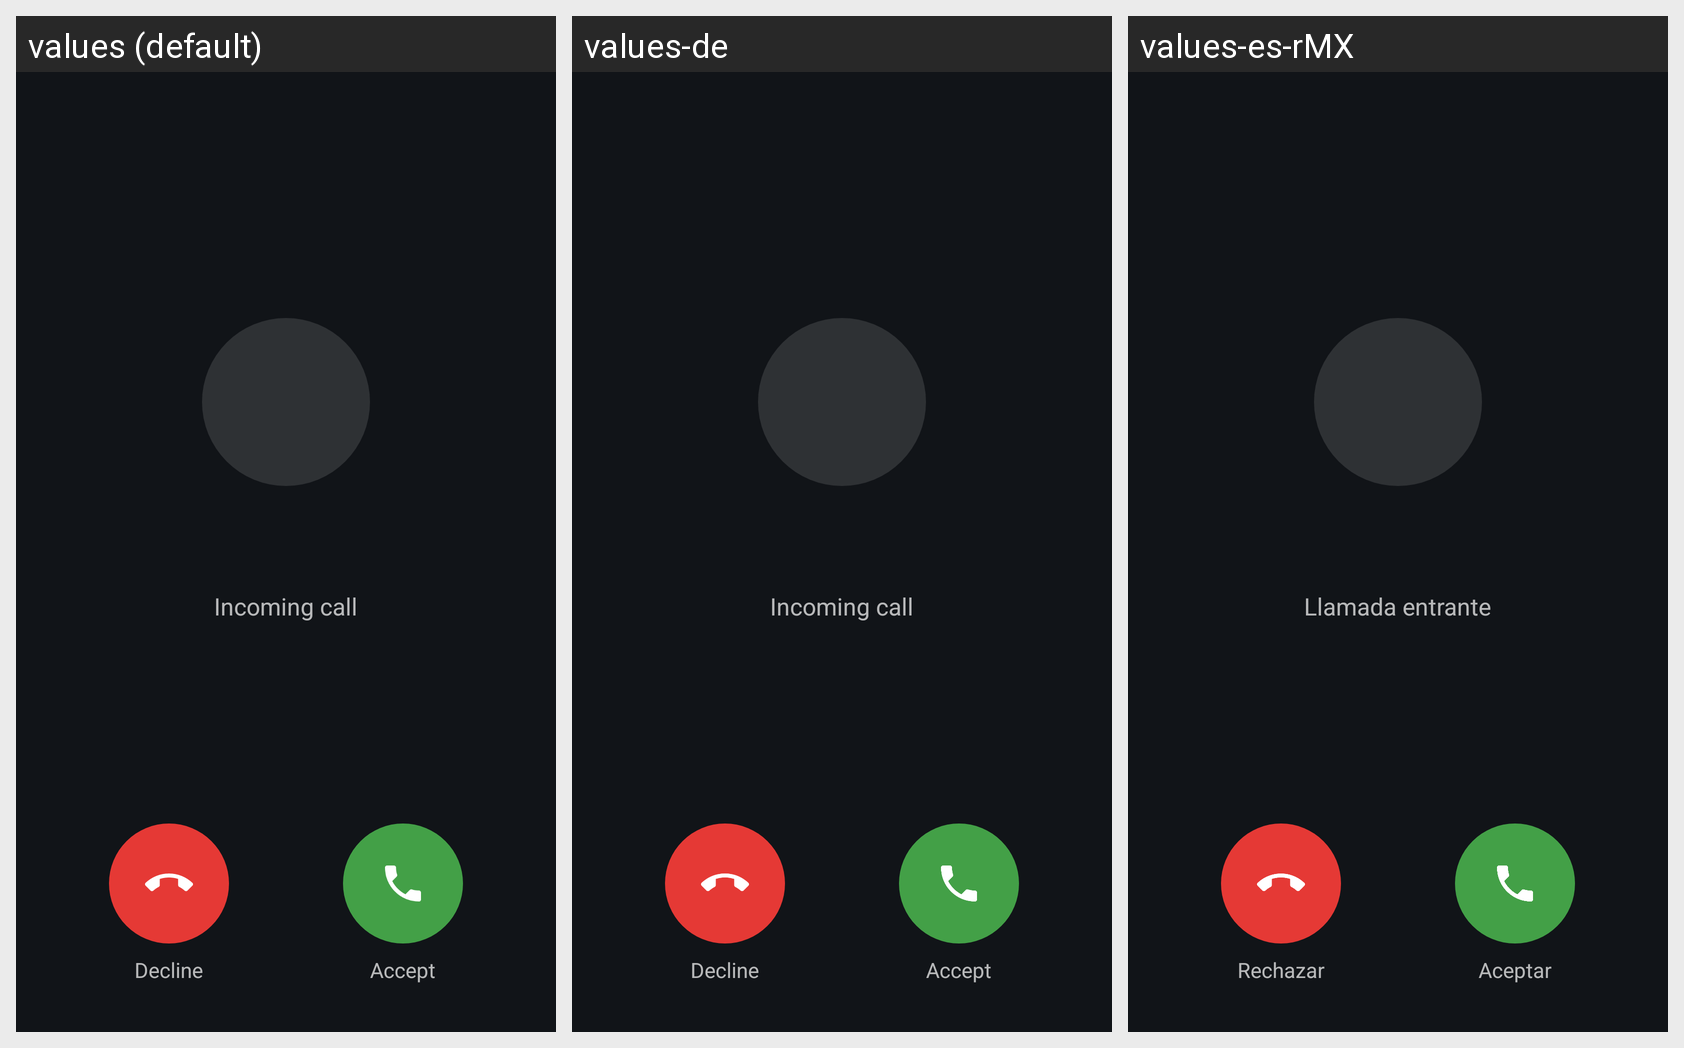

Here is an Android app screen in its default locale and in the app's own translations. Write out the translated-string differences for the strings that appear on this screen.
Android screen res/layout/activity_incoming_call.xml rendered under 3 locales, left to right: values (default), values-de, values-es-rMX. Device: Nexus 5 (rendered at 1080×1920; each locale shown at half size, 540×960, under a caption strip naming it); theme Theme.MaterialComponents.DayNight.NoActionBar.
Other locales in the repository, not shown: values-es, values-fr, values-it, values-pl, values-pt, values-ro.
Strings drawn on this screen, with the default value and each locale's value (text and hints the layout hard-codes, and strings that could not be matched under every locale, appear in the picture but are not listed):

incoming_call_title
  values: Incoming call
  values-de: Incoming call  [not translated; the default value is used]
  values-es-rMX: Llamada entrante  [from values-es]

call_decline
  values: Decline
  values-de: Decline  [not translated; the default value is used]
  values-es-rMX: Rechazar  [from values-es]

call_accept
  values: Accept
  values-de: Accept  [not translated; the default value is used]
  values-es-rMX: Aceptar  [from values-es]
